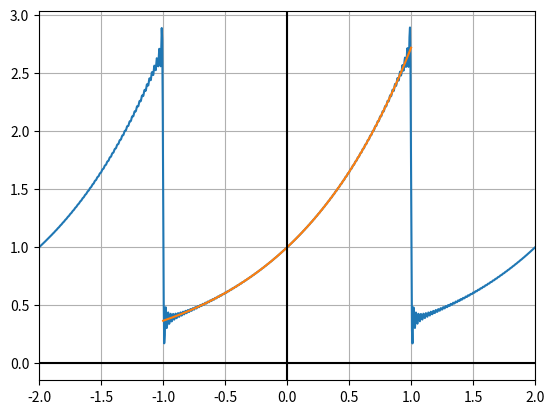

Reproduce this figure in Python.
#! /usr/bin/env python
"""
Plots an exponential Fourier series by adding the C_n coefficients and
specifying the limits. Compare against another function.

[redacted]

USAGE: python fourier_series_complex.py
"""
from __future__ import division, print_function
import numpy as np
import matplotlib.pyplot as plt

L = 1           # Enter the value for L here where the function is defined on [-L,L] or [0,L]
left = -2*L     # Modify these values to adjust graph domain and resolution
right = 2*L
res = 1000

# Enter the expression for the C_n coefficients
# Use 1j for the imaginary unit
# Note this program uses the complex Fourier series definition in which the
# negative exponent is in the series rather than in the integral formula for c_n
# Notice that you have to separate the c_0 definition from the other c_n since 
# it will often cause a division by zero error otherwise
def C_n(n):
    if n == 0:
        return (1/(2*L+2*1j*n*np.pi))*(np.exp(L+1j*n*np.pi)- np.exp(-L-1j*n*np.pi))
    else:
        return (1/(2*L+2*1j*n*np.pi))*(np.exp(L+1j*n*np.pi)- np.exp(-L-1j*n*np.pi))

# The number of terms for n > 0 to use in the Fourier series
# This program will calculate the same number of terms for n < 0, plus
# the n = 0 term. In other words, if you enter terms = 100, this program will 
# compute 201 terms centered at n = 0.
terms = 100     


################################
#  Compare with a single period of the actual function
################################

r = np.linspace(-L,L,res)

def fun(x):         # Define the function to compare against, here:
    return np.exp(x)

y2 = np.array([fun(i).real for i in r])


################################
#  Leave everything alone below this point
################################

x = np.linspace(left,right,res)

def f(x,limit):
    f = np.array([(C_n(n)*np.exp(-1j*n*np.pi*x/L)) for n in range(-limit,limit)])
    return f.sum()

y = np.array([f(i,terms).real for i in x])

fig, ax = plt.subplots()
ax.plot(x,y)
ax.plot(r,y2)
ax.grid()
axes = plt.gca()
axes.set_xlim([left,right])
ax.axhline(y=0, color='k')
ax.axvline(x=0, color='k')
plt.show()
